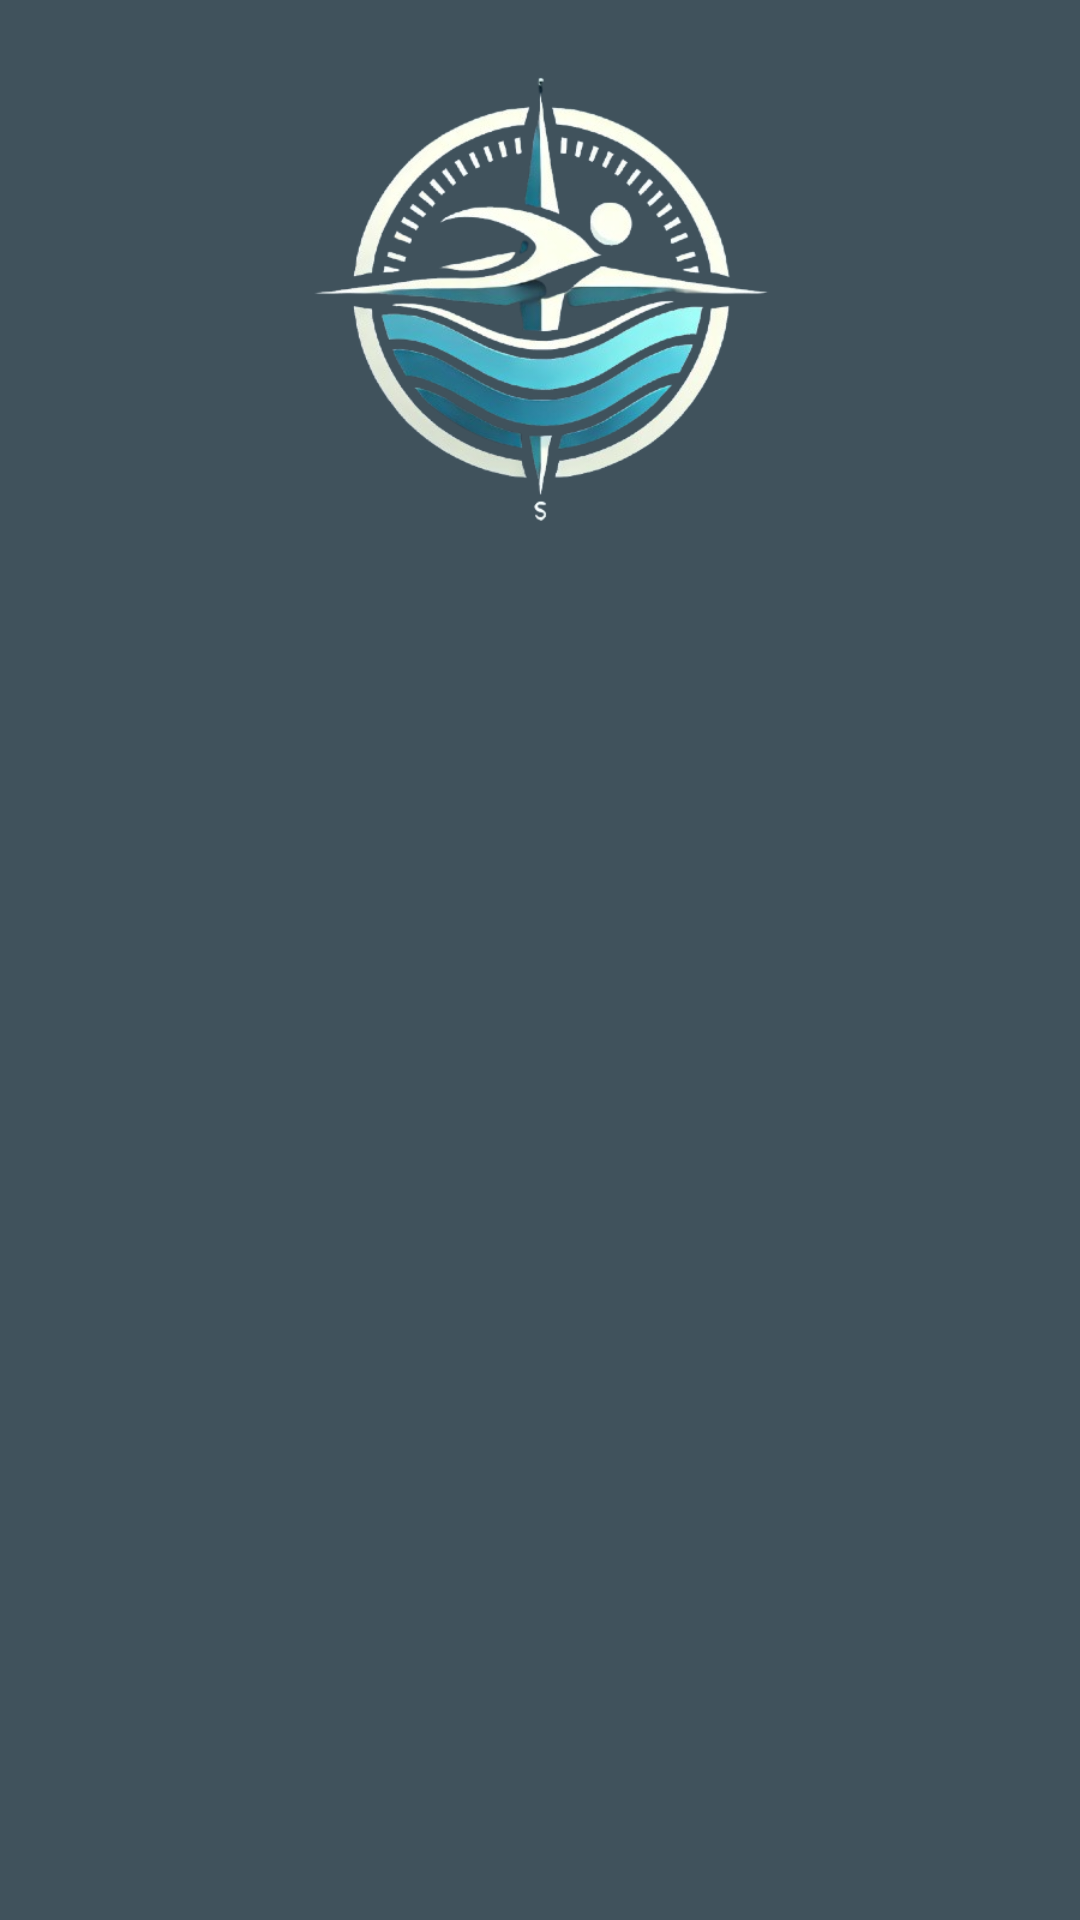

Here is an Android app screen rendered from its layout file. Give the layout XML and the strings, colors and styles it references.
<!-- AndroidManifest.xml: activity theme AppTheme -->
<!-- res/layout/activity_splash.xml -->
<?xml version="1.0" encoding="utf-8"?>
<androidx.constraintlayout.widget.ConstraintLayout xmlns:android="http://schemas.android.com/apk/res/android"    android:id="@+id/linearLayout"
    xmlns:app="http://schemas.android.com/apk/res-auto"
    android:layout_width="match_parent"
    android:layout_height="match_parent"
    android:orientation="vertical"
    android:drawable="@color/backgroundColor">
    <ImageView
        android:id="@+id/app_logo"
        android:layout_width="200dp"
        android:layout_height="200dp"
        android:contentDescription="@string/app_logo_description"
        android:src="@drawable/logo"
        app:layout_constraintEnd_toEndOf="parent"
        app:layout_constraintStart_toStartOf="parent"
        app:layout_constraintTop_toTopOf="parent" />

</androidx.constraintlayout.widget.ConstraintLayout>
<!-- resources referenced by this layout -->
<resources>
  <color name="backgroundColor">#40525C</color>
  <!-- drawable logo: png bitmap (drawable, 135173 bytes) -->
  <string name="app_logo_description">SwimPoint Logo</string>
  <style name="AppTheme" parent="Theme.AppCompat.Light.NoActionBar">
          <item name="android:background">@color/backgroundColor</item>
          <item name="android:statusBarColor">@color/backgroundColor</item>
      </style>
</resources>
